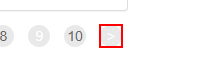
Workflow: Sequence3

Step 1: click on the link in window 'ACME System 1 - Work Items' (chrome.exe)
